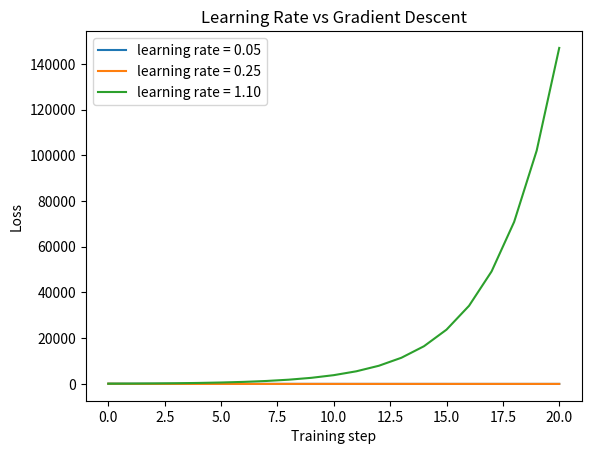

Recreate this plot in Python.
import matplotlib.pyplot as plt


def run_gradient_descent(start_x, learning_rate, steps):
    x = start_x
    losses = [x ** 2]

    for _ in range(steps):
        gradient = 2 * x
        x = x - learning_rate * gradient
        losses.append(x ** 2)

    return losses


steps = 20

slow = run_gradient_descent(10, 0.05, steps)
healthy = run_gradient_descent(10, 0.25, steps)
unstable = run_gradient_descent(10, 1.10, steps)

plt.plot(slow, label="learning rate = 0.05")
plt.plot(healthy, label="learning rate = 0.25")
plt.plot(unstable, label="learning rate = 1.10")

plt.xlabel("Training step")
plt.ylabel("Loss")
plt.title("Learning Rate vs Gradient Descent")
plt.legend()
plt.show()
